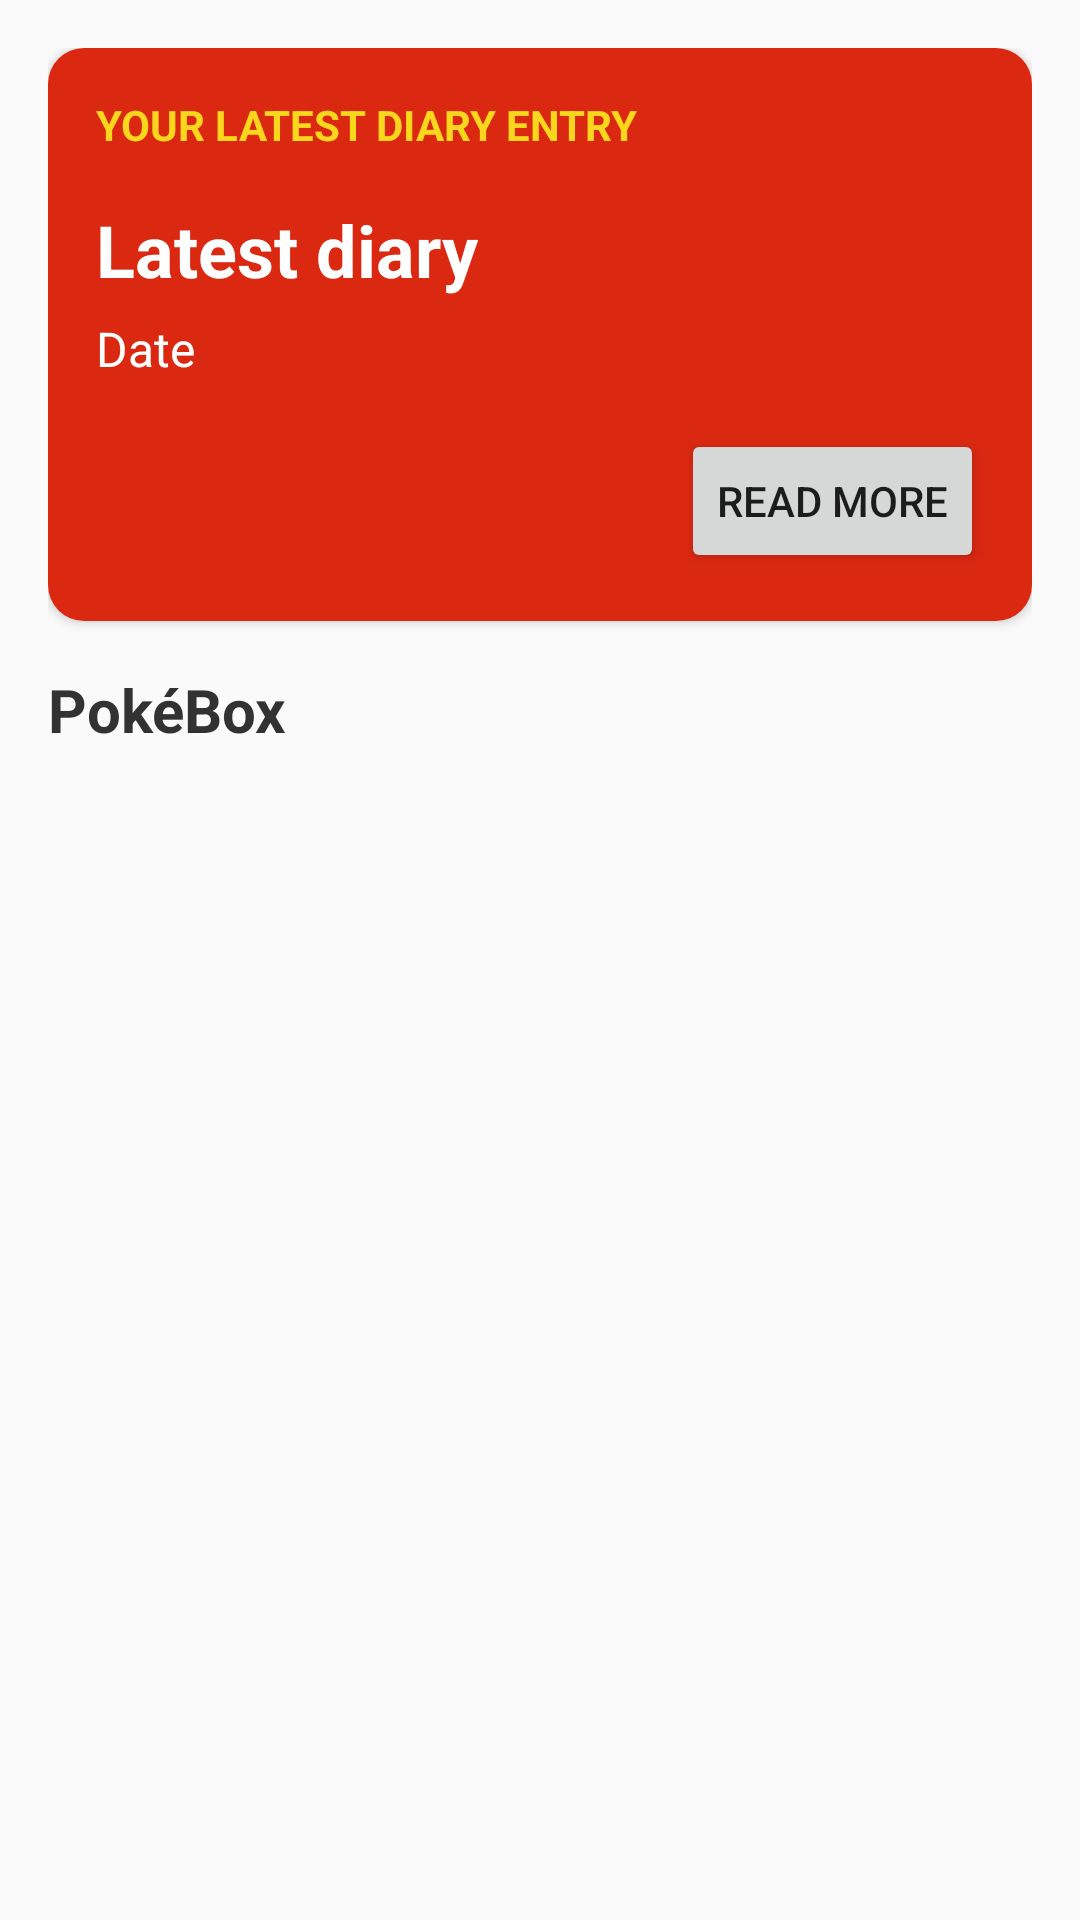

Produce the Android XML layout that renders to this screen, including the resource entries it uses.
<!-- AndroidManifest.xml: application theme AppTheme -->
<!-- res/layout/fragment_pokemon_diary.xml -->
<?xml version="1.0" encoding="utf-8"?>
<LinearLayout xmlns:android="http://schemas.android.com/apk/res/android"
    xmlns:app="http://schemas.android.com/apk/res-auto"
    xmlns:tools="http://schemas.android.com/tools"
    android:layout_width="match_parent"
    android:layout_height="match_parent"
    android:orientation="vertical"
    android:padding="16dp">

    <androidx.cardview.widget.CardView
        android:id="@+id/card_view"
        app:cardCornerRadius="12dp"
        android:layout_width="match_parent"
        android:layout_height="wrap_content"
        android:layout_marginBottom="16dp">

        <androidx.constraintlayout.widget.ConstraintLayout
            android:layout_width="match_parent"
            android:layout_height="wrap_content"
            android:background="@color/colorPrimary" >

            <TextView
                android:id="@+id/latest_title"
                android:layout_width="wrap_content"
                android:layout_height="wrap_content"
                android:layout_margin="16dp"
                android:text="@string/latest_diary"
                android:textStyle="bold"
                android:textColor="@color/colorAccent"
                app:layout_constraintStart_toStartOf="parent"
                app:layout_constraintTop_toTopOf="parent" />

            <TextView
                android:id="@+id/latest_diary"
                android:layout_width="match_parent"
                android:layout_height="wrap_content"
                android:ellipsize="end"
                android:maxLines="5"
                android:layout_margin="16dp"
                android:text="Latest diary"
                android:textSize="24sp"
                android:textStyle="bold"
                android:textColor="@android:color/white"
                app:layout_constraintStart_toStartOf="parent"
                app:layout_constraintTop_toBottomOf="@+id/latest_title" />

            <TextView
                android:id="@+id/latest_date"
                android:layout_width="wrap_content"
                android:layout_height="wrap_content"
                android:layout_marginHorizontal="16dp"
                android:layout_marginTop="6dp"
                android:text="Date"
                android:textColor="@android:color/white"
                android:textSize="16sp"
                app:layout_constraintStart_toStartOf="parent"
                app:layout_constraintTop_toBottomOf="@+id/latest_diary" />

            <Button
                android:id="@+id/read_more_button"
                android:layout_width="wrap_content"
                android:layout_height="wrap_content"
                android:layout_margin="16dp"
                android:text="@string/read_more_button"
                app:layout_constraintBottom_toBottomOf="parent"
                app:layout_constraintEnd_toEndOf="parent"
                app:layout_constraintTop_toBottomOf="@+id/latest_date" />

        </androidx.constraintlayout.widget.ConstraintLayout>

    </androidx.cardview.widget.CardView>

    <TextView
        android:layout_width="wrap_content"
        android:layout_height="wrap_content"
        android:layout_marginBottom="8dp"
        android:text="PokéBox"
        android:textStyle="bold"
        android:textSize="20dp"
        android:textColor="@android:color/secondary_text_light" />

    <TextView
        android:id="@+id/pokemon_box_empty"
        android:layout_width="match_parent"
        android:layout_height="wrap_content"
        android:layout_marginTop="16dp"
        android:textSize="24sp"
        android:textStyle="bold"
        android:gravity="center"
        android:visibility="gone"
        android:text="@string/pokemon_box_empty" />

    <androidx.recyclerview.widget.RecyclerView
        android:id="@+id/pokemon_box_recyclerview"
        android:layout_width="match_parent"
        android:layout_height="match_parent"
        tools:listitem="@layout/pokemon_box" />

</LinearLayout>
<!-- res/layout/pokemon_box.xml (included above) -->
<?xml version="1.0" encoding="utf-8"?>
<androidx.cardview.widget.CardView xmlns:android="http://schemas.android.com/apk/res/android"
    xmlns:app="http://schemas.android.com/apk/res-auto"
    android:layout_width="match_parent"
    android:layout_height="wrap_content"
    android:layout_marginBottom="16dp"
    app:cardCornerRadius="12dp" >

    <LinearLayout
        android:id="@+id/linear_layout_1"
        android:layout_width="match_parent"
        android:layout_height="wrap_content"
        android:orientation="horizontal"
        android:padding="16dp">

        <ImageView
            android:id="@+id/pokemon_image"
            android:scaleType="fitXY"
            android:layout_width="150dp"
            android:layout_height="150dp"
            android:src="@drawable/ic_launcher_background" />

        <androidx.constraintlayout.widget.ConstraintLayout
            android:id="@+id/linear_layout_2"
            android:layout_width="match_parent"
            android:layout_height="match_parent"
            android:orientation="vertical"
            android:paddingLeft="16dp">

            <TextView
                android:id="@+id/pokemon_name"
                android:layout_width="wrap_content"
                android:layout_height="wrap_content"
                android:text="Pikachu"
                android:textSize="24sp"
                android:textStyle="bold"
                app:layout_constraintStart_toStartOf="parent"
                app:layout_constraintTop_toTopOf="parent" />

            <TextView
                android:id="@+id/pokemon_level"
                android:layout_width="wrap_content"
                android:layout_height="wrap_content"
                android:text="Level"
                android:textSize="16sp"
                android:layout_marginTop="4dp"
                app:layout_constraintStart_toStartOf="parent"
                app:layout_constraintTop_toBottomOf="@+id/pokemon_name" />

            <LinearLayout
                android:id="@+id/linear_layout_3"
                android:layout_width="match_parent"
                android:layout_height="wrap_content"
                android:gravity="end"
                android:orientation="horizontal"
                app:layout_constraintBottom_toBottomOf="parent"
                app:layout_constraintEnd_toEndOf="parent">

                <Button
                    android:id="@+id/release_pokemon"
                    android:layout_width="wrap_content"
                    android:layout_height="wrap_content"
                    android:text="@string/release_pokemon" />

                <Button
                    android:id="@+id/train_pokemon"
                    android:layout_width="wrap_content"
                    android:layout_height="wrap_content"
                    android:text="@string/train_pokemon" />

            </LinearLayout>

        </androidx.constraintlayout.widget.ConstraintLayout>

    </LinearLayout>

    <LinearLayout
        android:id="@+id/disabled_card"
        android:layout_width="match_parent"
        android:layout_height="match_parent"
        android:background="#C3434343"
        android:orientation="vertical"
        android:gravity="center"
        android:visibility="gone">

        <TextView
            android:layout_width="wrap_content"
            android:layout_height="wrap_content"
            android:textStyle="bold"
            android:text="@string/training_pokemon"
            android:textSize="24sp"
            android:textColor="@android:color/white"/>

        <TextView
            android:id="@+id/training_timer"
            android:layout_width="wrap_content"
            android:layout_height="wrap_content"
            android:text="Time"
            android:textSize="20sp"
            android:textColor="@color/colorAccent"/>

    </LinearLayout>

</androidx.cardview.widget.CardView>
<!-- resources referenced by this layout -->
<resources>
  <color name="colorAccent">#FAD61D</color>
  <color name="colorPrimary">#DA2811</color>
  <!-- drawable ic_launcher_background: vector/xml drawable (drawable, 5605 chars, omitted) -->
  <string name="latest_diary">YOUR LATEST DIARY ENTRY</string>
  <string name="pokemon_box_empty">There\'s no pokemon yet</string>
  <string name="read_more_button">Read More</string>
  <string name="release_pokemon">Release</string>
  <string name="train_pokemon">Train</string>
  <string name="training_pokemon">Training in Progress</string>
  <style name="AppTheme" parent="Theme.AppCompat.Light.NoActionBar">
          
          <item name="colorPrimary">@color/colorPrimary</item>
          <item name="colorPrimaryDark">@color/colorPrimaryDark</item>
          <item name="colorAccent">@color/colorAccent</item>
          <item name="colorControlNormal">@android:color/white</item>
      </style>
  <color name="colorPrimaryDark">#811E09</color>
</resources>
